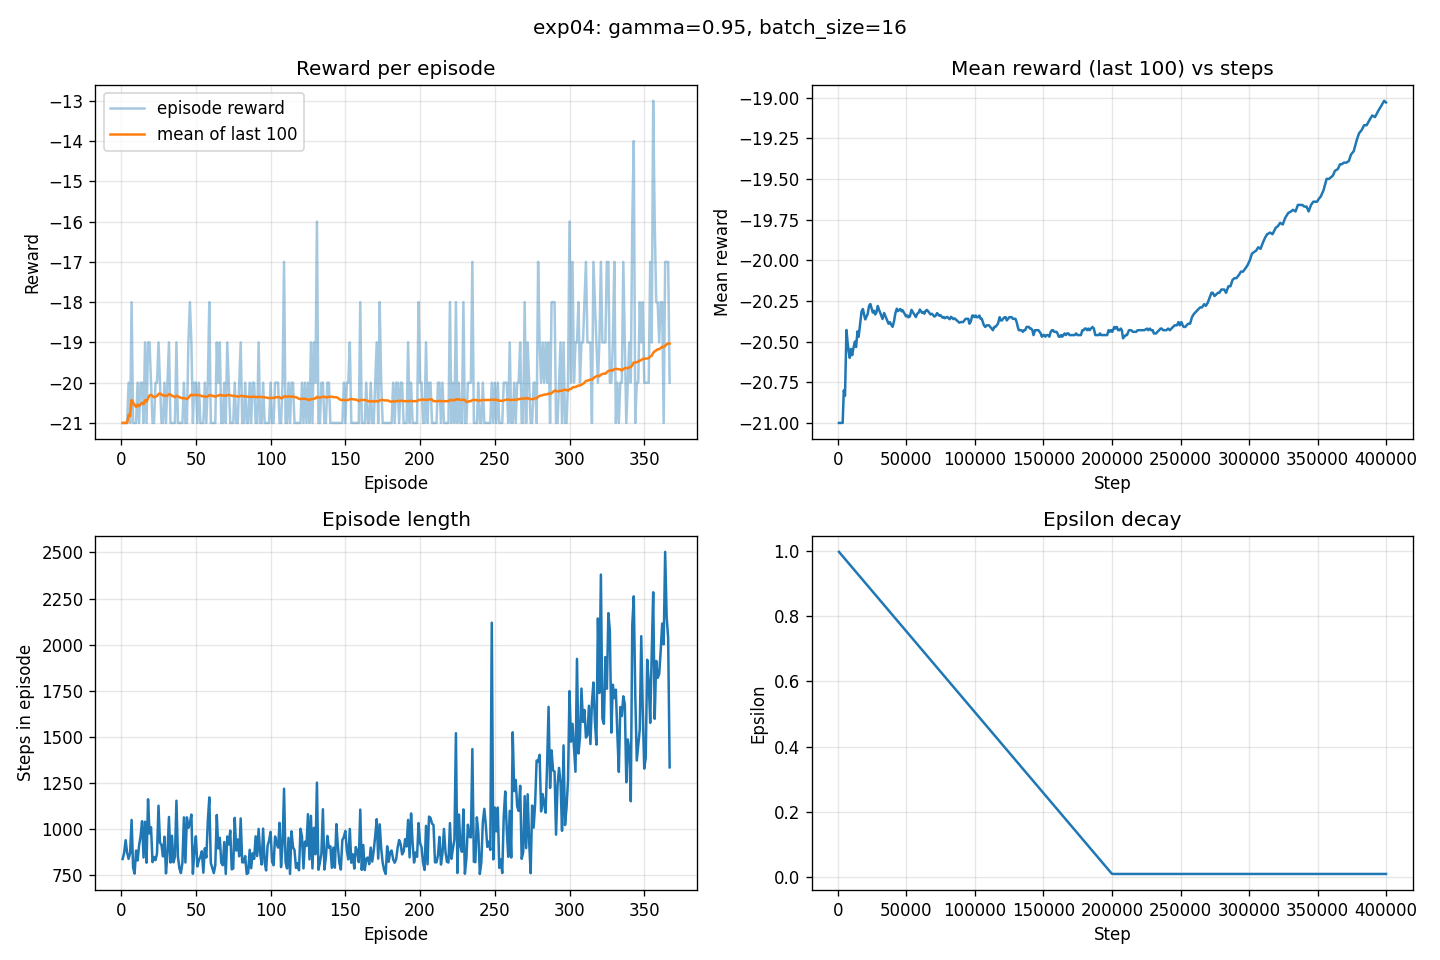

Source data for this figure (header and first rows):
episode, step, reward, length, epsilon, loss
1, 838, -21.0, 838, 0.9959, 0.0
2, 1709, -21.0, 871, 0.9915, 0.0
3, 2649, -21.0, 940, 0.9869, 0.0
4, 3522, -21.0, 873, 0.9826, 0.0
5, 4361, -20.0, 839, 0.9784, 0.0
6, 5231, -21.0, 870, 0.9741, 0.0
7, 6281, -18.0, 1050, 0.9689, 0.0
8, 7073, -21.0, 792, 0.965, 0.0
9, 7832, -21.0, 759, 0.9612, 0.0
10, 8716, -21.0, 884, 0.9569, 0.0
11, 9546, -20.0, 830, 0.9527, 0.0
12, 10457, -21.0, 911, 0.9482, 0.0005251
13, 11418, -20.0, 961, 0.9435, 0.06225
14, 12461, -20.0, 1043, 0.9383, 0.0004781
15, 13307, -21.0, 846, 0.9341, 0.0003837
16, 14347, -19.0, 1040, 0.929, 0.06014
17, 15165, -21.0, 818, 0.9249, 0.0008851
18, 16327, -19.0, 1162, 0.9192, 0.0003742
19, 17303, -19.0, 976, 0.9144, 0.06019
20, 18313, -20.0, 1010, 0.9094, 0.05906
21, 19134, -21.0, 821, 0.9053, 0.000185
22, 19983, -21.0, 849, 0.9011, 0.05964
23, 20815, -20.0, 832, 0.897, 0.0004837
24, 21683, -20.0, 868, 0.8927, 0.05912
25, 22810, -19.0, 1127, 0.8871, 0.06114
26, 23736, -20.0, 926, 0.8825, 0.0009416
27, 24650, -21.0, 914, 0.878, 0.0004515
28, 25502, -21.0, 852, 0.8738, 0.06394
29, 26461, -20.0, 959, 0.869, 0.0004077
30, 27221, -21.0, 760, 0.8653, 0.05828
31, 28089, -20.0, 868, 0.861, 0.0007144
32, 29155, -19.0, 1066, 0.8557, 0.0004912
33, 29974, -21.0, 819, 0.8516, 0.06741
34, 30938, -21.0, 964, 0.8469, 0.0004624
35, 31758, -21.0, 820, 0.8428, 0.0005986
36, 32609, -21.0, 851, 0.8386, 0.001564
37, 33763, -19.0, 1154, 0.8329, 0.003219
38, 34614, -21.0, 851, 0.8287, 0.04288
39, 35401, -21.0, 787, 0.8248, 0.04387
40, 36163, -21.0, 762, 0.821, 0.05291
41, 36982, -21.0, 819, 0.8169, 0.02626
42, 38046, -20.0, 1064, 0.8117, 0.002716
43, 38865, -21.0, 819, 0.8076, 0.03797
44, 39929, -21.0, 1064, 0.8024, 0.002631
45, 40936, -19.0, 1007, 0.7974, 0.02971
46, 41970, -18.0, 1034, 0.7922, 0.02507
47, 43049, -19.0, 1079, 0.7869, 0.04844
48, 43807, -21.0, 758, 0.7832, 0.01698
49, 44693, -20.0, 886, 0.7788, 0.003495
50, 45654, -20.0, 961, 0.774, 0.03573
51, 46452, -21.0, 798, 0.7701, 0.01898
52, 47283, -20.0, 831, 0.7659, 0.000483
53, 48133, -21.0, 850, 0.7617, 0.009017
54, 49013, -21.0, 880, 0.7574, 0.01635
55, 49777, -21.0, 764, 0.7536, 0.03879
56, 50673, -20.0, 896, 0.7492, 0.01987
57, 51519, -21.0, 846, 0.745, 0.0134
58, 52563, -20.0, 1044, 0.7398, 0.006055
59, 53735, -18.0, 1172, 0.734, 0.006996
60, 54552, -21.0, 817, 0.73, 0.05886
... 307 more rows
